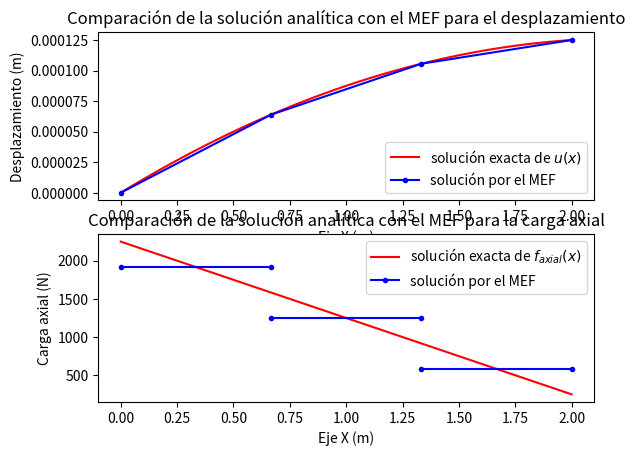

This figure's Python source:
# -*- coding: utf-8 -*-

# %% definición del problema
# Calcule los desplazamientos y las reacciones en el empotramiento
# de la barra mostrada
#
# | b (carga distribuída de magnitud b)
# |->->->->->->->->->->->->->->->->
# |====*====*====*====....====*====o-> P (carga puntual P en nodo nno)
# 1    2    3    4          nno-1  nno
# |<----longitud L de la barra---->|   el area transversal de la barra es A

import numpy as np
import matplotlib.pyplot as plt
# %matplotlib --list
# %matplotlib auto
# %matplotlib inline

# %% defino las variables
nef = 3                       # número de elementos finitos (EF)
nno = nef+1                   # número de nodos
ngdl = nno                    # número de grados de libertad
E   = 200e9     # Pa          # módulo de elasticidad de la barra
A   = (0.01)**2 # m^2         # área transversal de la barra
L   = 2         # m           # longitud de la barra
b   = 1000      # N/m         # fuerza axial aplicada sobre cada EF
P   = 250       # N           # carga nodal al final de la barra

xnod = np.linspace(0, L, nno) # posición de los nodos
Le  = np.diff(xnod)           # longitud de cada EF (= np.tile(L/nef, (nef, 1))
k   = E*A/Le                  # rigidez de cada EF

# definición de EFs con respecto a nodos
rango = lambda a,b : np.arange(a,b+1) # np.arange con el punto final
LaG = np.column_stack((rango(1, nno-1), rango(2, nno))) - 1

# %% Relación de cargas puntuales
f = np.zeros(ngdl) # vector de fuerzas nodales equivalentes global
f[nno - 1] = P     # relaciono la carga puntual en el nodo "nno"

# %% ensamblo la matriz de rigidez global y el vector de fuerzas nodales
#  equivalentes global
K = np.zeros((ngdl,ngdl))   # matriz de rigidez global
for e in range(nef):        # ciclo sobre todos los elementos finitos
    idx = LaG[e,:]
    K[np.ix_(idx,idx)] += k[e]*np.array([[1., -1.], [-1., 1.]])
    f[idx]             += (b*Le[e]/2)*np.array([1., 1.])

# %% grados de libertad del desplazamiento conocidos y desconocidos
c = np.array([1]) - 1
d = np.setdiff1d(np.arange(ngdl), c)

# f = vector de fuerzas nodales equivalentes
# q = vector de fuerzas nodales de equilibrio del elemento
# a = desplazamientos

#| qd |   | Kcc Kcd || ac |   | fd |
#|    | = |         ||    | - |    |     Recuerde que qc=0 (siempre)
#| qc |   | Kdc Kdd || ad |   | fc |

# %% extraigo las submatrices y especifico las cantidades conocidas
Kcc = K[c,:][:,c]; Kcd = K[c,:][:,d]; fd = f[c]
Kdc = K[d,:][:,c]; Kdd = K[d,:][:,d]; fc = f[d]

# f = vector de fuerzas nodales equivalentes
# q = vector de fuerzas nodales de equilibrio del elemento
# a = desplazamientos
ac = np.array([0])               # desplazamientos conocidos (en el gdl 1)

# %% resuelvo el sistema de ecuaciones
ad = np.linalg.solve(Kdd, fc - Kdc@ac) # calculo desplazamientos desconocidos
qd = Kcc@ac + Kcd@ad - fd              # calculo fuerzas de equilibrio desconocidas

# armo los vectores de desplazamientos (a) y fuerzas (q)
a = np.zeros(ngdl); q = np.zeros(ngdl) # separo la memoria
a[c] = ac;          a[d] = ad          # desplazamientos
q[c] = qd         # q[d] = qc = 0      # fuerzas nodales de equilibrio

# %% calculo las cargas axiales en cada elemento finito
faxial = np.zeros(nef)
for e in range(nef):                   # ciclo sobre todas los elementos finitos
    Be = np.array([[-1/Le[e], 1/Le[e]]])
    ae = a[LaG[e,:]]
    faxial[e] = (E*A)*Be@ae            # = D*B(e)@a(e)

# %% imprimo los resultados
print('Desplazamientos (m) = \n',                             a[:,np.newaxis])
print('Fuerzas nodales equivalentes(N) = \n',                 f[:,np.newaxis])
print('Fuerzas nodales de equilibrio (N) = \n',               q[:,np.newaxis])
print('Cargas axiales en cada elemento finito (N) = \n', faxial[:,np.newaxis])

# %% Grafico la solución analítica y la solución por el MEF
# 1) grafico los desplazamientos de la barra
u = lambda x : (-b*x**2/2 + (P + b*L)*x)/(E*A) # solución analítica para el despl.

plt.figure                        # cree un nuevo lienzo
plt.subplot(2,1,1)                # grafique en la parte superior (1) del lienzo
xx = np.linspace(0, L, 100)       # 100 puntos equidistantes entre 0 y L
plt.plot(xx, u(xx), 'r', label='solución exacta de $u(x)$')
plt.plot(xnod, a, 'b.-', label='solución por el MEF')
plt.title('Comparación de la solución analítica con el MEF para el desplazamiento')
plt.xlabel('Eje X (m)')           # titulo del eje X
plt.ylabel('Desplazamiento (m)')  # titulo del eje Y
plt.legend(loc='lower right')

# 2) grafico la carga axial de la barra
faxial_exacta = lambda x : P + b*(L-x) # solución analítica para la carga axial

plt.subplot(2,1,2)                # grafique en la parte inferior (2) del lienzo
plt.plot(xx, faxial_exacta(xx), 'r', label='solución exacta de $f_{axial}(x)$')
for e in np.arange(nef):          # ciclo sobre todas los elementos finitos
    plt.plot([xnod[e], xnod[e+1]], [faxial[e], faxial[e]], 'b.-',
                                  label='solución por el MEF' if e == 0 else "")

plt.title('Comparación de la solución analítica con el MEF para la carga axial')
plt.xlabel('Eje X (m)')           # título del eje X
plt.ylabel('Carga axial (N)')     # título del eje Y
plt.legend(loc='upper right')
plt.show()

#bye, bye!!!